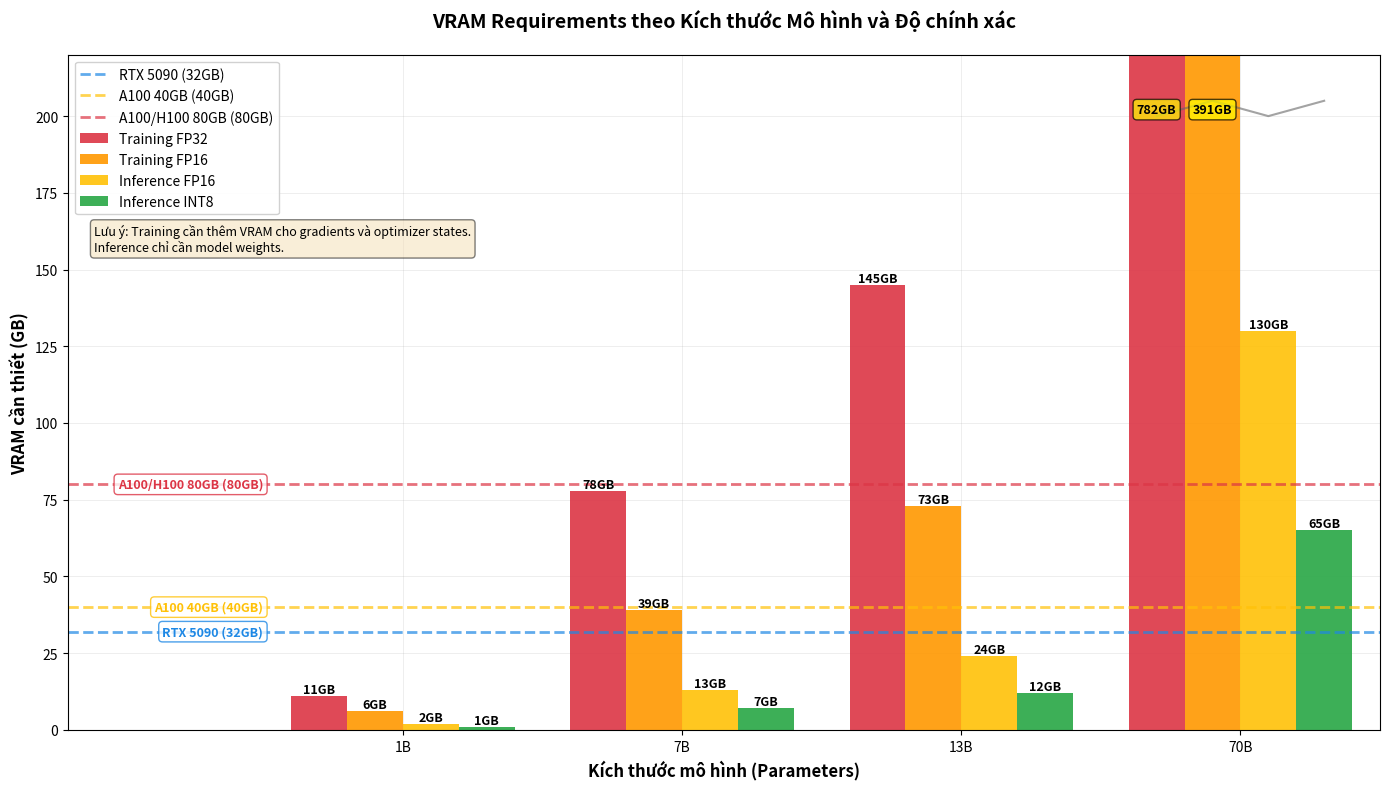

Write the Python code that produced this figure.
"""
Script tạo biểu đồ VRAM Requirements cho các mô hình AI
Dựa trên dữ liệu thực tế từ các mô hình LLM phổ biến
"""

import matplotlib.pyplot as plt
import numpy as np

# Dữ liệu thực tế dựa trên công thức tính VRAM
# Training FP32: Model (4B) + Gradients (4B) + Optimizer (4B) = 12 bytes/parameter
# Training FP16: Model (2B) + Gradients (2B) + Optimizer (2B) = 6 bytes/parameter
# Inference FP16: Chỉ model weights = 2 bytes/parameter
# Inference INT8: Chỉ model weights = 1 byte/parameter

model_sizes = ['1B', '7B', '13B', '70B']
model_sizes_numeric = [1, 7, 13, 70]  # Để tính toán

# Tính VRAM requirements (theo GB)
training_fp32 = [size * 12 / 1024**3 * 1e9 for size in model_sizes_numeric]  # 12 bytes per parameter
training_fp16 = [size * 6 / 1024**3 * 1e9 for size in model_sizes_numeric]  # 6 bytes per parameter
inference_fp16 = [size * 2 / 1024**3 * 1e9 for size in model_sizes_numeric]  # 2 bytes per parameter
inference_int8 = [size * 1 / 1024**3 * 1e9 for size in model_sizes_numeric]  # 1 byte per parameter

# Làm tròn đến số nguyên
training_fp32 = [round(x) for x in training_fp32]
training_fp16 = [round(x) for x in training_fp16]
inference_fp16 = [round(x) for x in inference_fp16]
inference_int8 = [round(x) for x in inference_int8]

# Giới hạn VRAM của các GPU
gpu_limits = {
    'RTX 5090': 32,
    'A100 40GB': 40,
    'A100/H100 80GB': 80
}

# Tạo figure với kích thước lớn
fig, ax = plt.subplots(figsize=(14, 8))

# Vị trí của các nhóm
x = np.arange(len(model_sizes))
width = 0.2  # Độ rộng của mỗi thanh

# Vẽ các thanh
bars1 = ax.bar(x - 1.5*width, training_fp32, width, label='Training FP32', color='#DC3545', alpha=0.9)
bars2 = ax.bar(x - 0.5*width, training_fp16, width, label='Training FP16', color='#FF9800', alpha=0.9)
bars3 = ax.bar(x + 0.5*width, inference_fp16, width, label='Inference FP16', color='#FFC107', alpha=0.9)
bars4 = ax.bar(x + 1.5*width, inference_int8, width, label='Inference INT8', color='#28A745', alpha=0.9)

# Vẽ các đường giới hạn VRAM
ax.axhline(y=gpu_limits['RTX 5090'], color='#1E88E5', linestyle='--', linewidth=2, 
           label=f"RTX 5090 ({gpu_limits['RTX 5090']}GB)", alpha=0.7)
ax.axhline(y=gpu_limits['A100 40GB'], color='#FFC107', linestyle='--', linewidth=2, 
           label=f"A100 40GB ({gpu_limits['A100 40GB']}GB)", alpha=0.7)
ax.axhline(y=gpu_limits['A100/H100 80GB'], color='#DC3545', linestyle='--', linewidth=2, 
           label=f"A100/H100 80GB ({gpu_limits['A100/H100 80GB']}GB)", alpha=0.7)

# Thêm chú thích tên GPU trực tiếp trên các đường
# Đặt text ở bên trái biểu đồ để không đè lên cột
ax.text(-0.5, gpu_limits['RTX 5090'],
        f"RTX 5090 ({gpu_limits['RTX 5090']}GB)",
        fontsize=9, fontweight='bold', color='#1E88E5',
        va='center', ha='right',
        bbox=dict(boxstyle='round,pad=0.3', facecolor='white',
                  edgecolor='#1E88E5', alpha=0.8))
ax.text(-0.5, gpu_limits['A100 40GB'],
        f"A100 40GB ({gpu_limits['A100 40GB']}GB)",
        fontsize=9, fontweight='bold', color='#FFC107',
        va='center', ha='right',
        bbox=dict(boxstyle='round,pad=0.3', facecolor='white',
                  edgecolor='#FFC107', alpha=0.8))
ax.text(-0.5, gpu_limits['A100/H100 80GB'],
        f"A100/H100 80GB ({gpu_limits['A100/H100 80GB']}GB)",
        fontsize=9, fontweight='bold', color='#DC3545',
        va='center', ha='right',
        bbox=dict(boxstyle='round,pad=0.3', facecolor='white',
                  edgecolor='#DC3545', alpha=0.8))

# Thêm nhãn số liệu trên mỗi thanh
def add_value_labels(bars):
    for bar in bars:
        height = bar.get_height()
        # Chỉ hiển thị nhãn nếu thanh không quá cao (tránh cluttered)
        if height < 200:
            ax.text(bar.get_x() + bar.get_width()/2., height,
                   f'{int(height)}GB',
                   ha='center', va='bottom', fontsize=9, fontweight='bold')
        else:
            # Với thanh quá cao, hiển thị ở trên cùng
            ax.text(bar.get_x() + bar.get_width()/2., 200,
                   f'{int(height)}GB',
                   ha='center', va='bottom', fontsize=9, fontweight='bold',
                   bbox=dict(boxstyle='round,pad=0.3', facecolor='yellow', alpha=0.7))

add_value_labels(bars1)
add_value_labels(bars2)
add_value_labels(bars3)
add_value_labels(bars4)

# Cấu hình trục
ax.set_xlabel('Kích thước mô hình (Parameters)', fontsize=12, fontweight='bold')
ax.set_ylabel('VRAM cần thiết (GB)', fontsize=12, fontweight='bold')
ax.set_title('VRAM Requirements theo Kích thước Mô hình và Độ chính xác', 
             fontsize=14, fontweight='bold', pad=20)
ax.set_xticks(x)
ax.set_xticklabels(model_sizes)
ax.set_ylim(0, 220)  # Giới hạn trục Y đến 220GB để hiển thị break mark cho 70B
ax.set_xlim(-1.2, len(model_sizes) - 0.5)  # Mở rộng trục X bên trái để hiển thị chú thích GPU

# Thêm grid
ax.grid(True, alpha=0.3, linestyle='-', linewidth=0.5)
ax.set_axisbelow(True)

# Thêm legend
ax.legend(loc='upper left', fontsize=10, framealpha=0.9)

# Thêm break mark cho mô hình 70B (vì vượt quá 200GB)
# Vẽ một đường zigzag để chỉ break
break_y = 200
break_x = x[-1]  # Vị trí của 70B
ax.plot([break_x - 0.3, break_x - 0.1, break_x + 0.1, break_x + 0.3], 
        [break_y, break_y + 5, break_y, break_y + 5],
        color='#666666', linewidth=1.5, alpha=0.6)

# Thêm text giải thích - di chuyển xuống dưới legend để không đè lên
ax.text(0.02, 0.75, 
        'Lưu ý: Training cần thêm VRAM cho gradients và optimizer states.\n'
        'Inference chỉ cần model weights.',
        transform=ax.transAxes, fontsize=9,
        verticalalignment='top',
        bbox=dict(boxstyle='round', facecolor='wheat', alpha=0.5))

# Điều chỉnh layout
plt.tight_layout()

# Lưu hình ảnh
plt.savefig('vram_vs_model_size.png', dpi=300, bbox_inches='tight')
plt.savefig('vram_vs_model_size.pdf', bbox_inches='tight')

import sys
import io

# Set UTF-8 encoding for output
sys.stdout = io.TextIOWrapper(sys.stdout.buffer, encoding='utf-8')

print("Chart saved successfully!")
print(f"- vram_vs_model_size.png (300 DPI)")
print(f"- vram_vs_model_size.pdf")
print("\nData:")
print(f"Training FP32: {training_fp32} GB")
print(f"Training FP16: {training_fp16} GB")
print(f"Inference FP16: {inference_fp16} GB")
print(f"Inference INT8: {inference_int8} GB")

# Hiển thị biểu đồ
plt.show()

